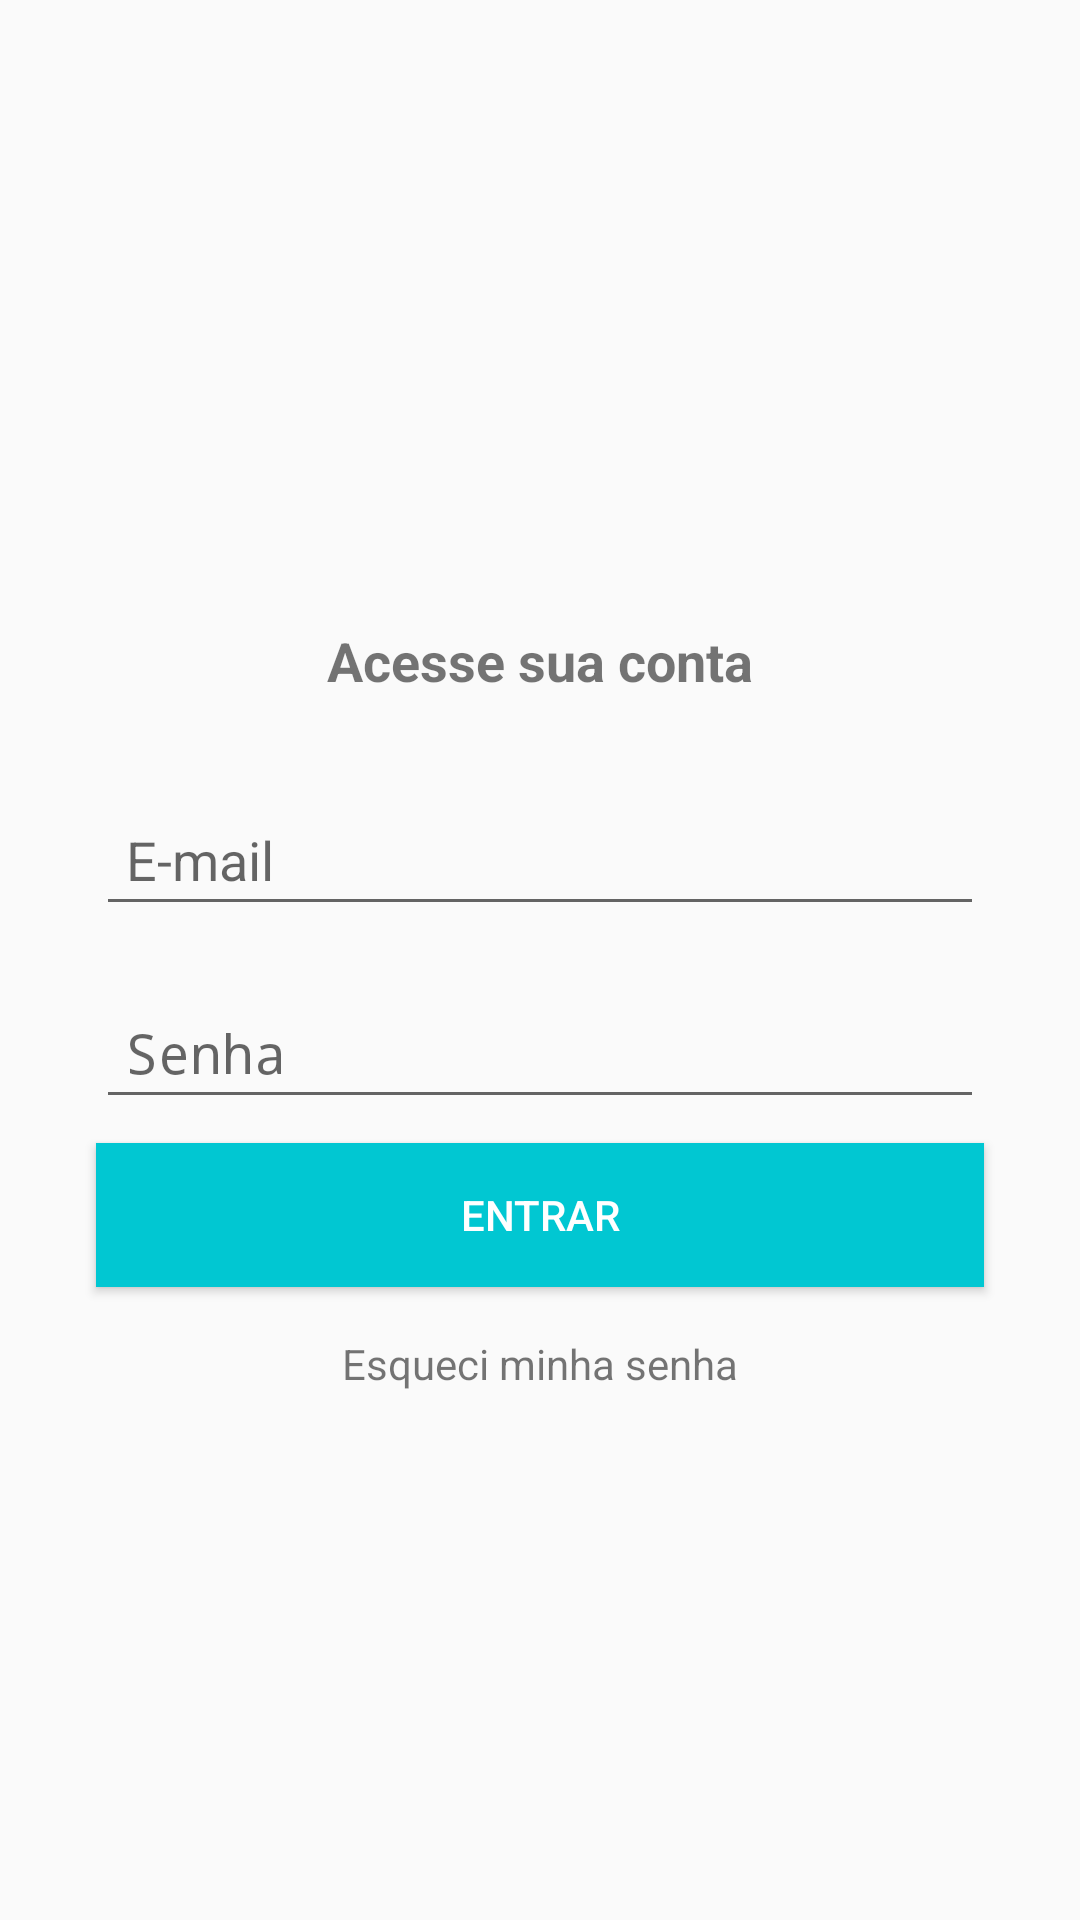

Here is an Android app screen rendered from its layout file. Give the layout XML and the strings, colors and styles it references.
<!-- AndroidManifest.xml: application theme AppTheme -->
<!-- res/layout/activity_login.xml -->
<?xml version="1.0" encoding="utf-8"?>
<android.support.constraint.ConstraintLayout xmlns:android="http://schemas.android.com/apk/res/android"
    xmlns:app="http://schemas.android.com/apk/res-auto"
    xmlns:tools="http://schemas.android.com/tools"
    android:layout_width="match_parent"
    android:layout_height="match_parent"
    tools:context=".activity.LoginActivity">

    <TextView
        android:id="@+id/textView8"
        android:layout_width="0dp"
        android:layout_height="wrap_content"
        android:layout_marginStart="32dp"
        android:layout_marginTop="32dp"
        android:layout_marginEnd="32dp"
        android:text="@string/acesse_sua_conta"
        android:textAlignment="center"
        android:textSize="18sp"
        android:textStyle="bold"
        app:layout_constraintBottom_toTopOf="@+id/edt_log_email"
        app:layout_constraintEnd_toEndOf="parent"
        app:layout_constraintHorizontal_bias="0.5"
        app:layout_constraintStart_toStartOf="parent"
        app:layout_constraintTop_toTopOf="parent"
        app:layout_constraintVertical_chainStyle="packed" />

    <EditText
        android:id="@+id/edt_log_email"
        android:layout_width="0dp"
        android:layout_height="wrap_content"
        android:layout_marginTop="32dp"
        android:drawableStart="@drawable/ic_email"
        android:drawablePadding="10dp"
        android:ems="10"
        android:hint="@string/e_mail"
        android:inputType="textEmailAddress"
        android:padding="10dp"
        app:layout_constraintBottom_toTopOf="@+id/edt_log_senha"
        app:layout_constraintEnd_toEndOf="@+id/textView8"
        app:layout_constraintHorizontal_bias="0.5"
        app:layout_constraintStart_toStartOf="@+id/textView8"
        app:layout_constraintTop_toBottomOf="@+id/textView8" />

    <EditText
        android:id="@+id/edt_log_senha"
        android:layout_width="0dp"
        android:layout_height="wrap_content"
        android:layout_marginTop="20dp"
        android:drawableStart="@drawable/ic_cadeado"
        android:drawablePadding="10dp"
        android:ems="10"
        android:hint="@string/senha"
        android:inputType="textPassword"
        android:padding="10dp"
        app:layout_constraintBottom_toTopOf="@+id/btn_entrar"
        app:layout_constraintEnd_toEndOf="@+id/edt_log_email"
        app:layout_constraintHorizontal_bias="0.5"
        app:layout_constraintStart_toStartOf="@+id/edt_log_email"
        app:layout_constraintTop_toBottomOf="@+id/edt_log_email" />

    <Button
        android:id="@+id/btn_entrar"
        android:layout_width="0dp"
        android:layout_height="wrap_content"
        android:layout_marginTop="8dp"
        android:background="@color/colorPrimary"
        android:text="@string/entrar"
        android:textColor="@android:color/white"
        app:layout_constraintBottom_toTopOf="@+id/txv_esqueci_senha"
        app:layout_constraintEnd_toEndOf="@+id/edt_log_senha"
        app:layout_constraintHorizontal_bias="0.5"
        app:layout_constraintStart_toStartOf="@+id/edt_log_senha"
        app:layout_constraintTop_toBottomOf="@+id/edt_log_senha" />

    <TextView
        android:id="@+id/txv_esqueci_senha"
        android:layout_width="0dp"
        android:layout_height="wrap_content"
        android:layout_marginTop="16dp"
        android:text="@string/esqueci_minha_senha"
        android:textAlignment="center"
        app:layout_constraintBottom_toBottomOf="parent"
        app:layout_constraintEnd_toEndOf="@+id/btn_entrar"
        app:layout_constraintHorizontal_bias="0.5"
        app:layout_constraintStart_toStartOf="@+id/btn_entrar"
        app:layout_constraintTop_toBottomOf="@+id/btn_entrar" />
</android.support.constraint.ConstraintLayout>
<!-- resources referenced by this layout -->
<resources>
  <color name="colorPrimary">#01c7d2</color>
  <string name="acesse_sua_conta">Acesse sua conta</string>
  <string name="e_mail">E-mail</string>
  <string name="entrar">Entrar</string>
  <string name="esqueci_minha_senha">Esqueci minha senha</string>
  <string name="senha">Senha</string>
  <style name="AppTheme" parent="Theme.AppCompat.Light.DarkActionBar">
          
          <item name="colorPrimary">@color/colorPrimary</item>
          <item name="colorPrimaryDark">@color/colorPrimaryDark</item>
          <item name="colorAccent">@color/colorAccent</item>
      </style>
  <color name="colorPrimaryDark">#00b2bc</color>
  <color name="colorAccent">#ff706a</color>
</resources>
